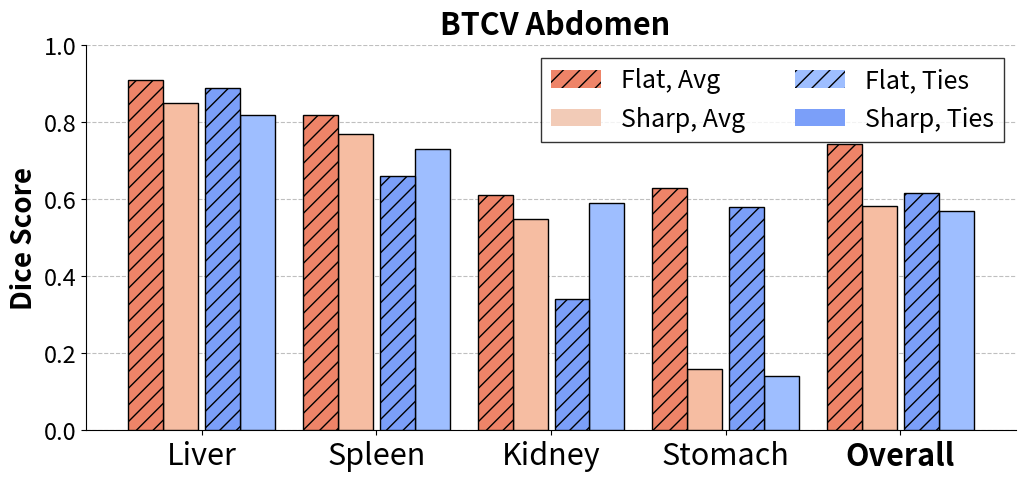

Source code (Python):
import matplotlib.pyplot as plt
import numpy as np
from matplotlib.patches import Patch
from matplotlib.colors import LinearSegmentedColormap

# Dati aggiornati
labels = ['Liver', 'Spleen', 'Kidney',  'Stomach', 'Overall']
sharp_avg_data = [0.85, 0.77, 0.55,  0.16, np.mean([0.85, 0.77, 0.55,  0.16])]
flat_avg_data = [0.91, 0.82,0.61,  0.63, np.mean([0.91, 0.82,0.61,  0.63])]
sharp_ties_data = [0.82, 0.73,  0.59,  0.14, np.mean([0.82, 0.73,  0.59,  0.14])]
flat_ties_data = [ 0.89, 0.66  ,0.34,  0.58, np.mean([ 0.89, 0.66  ,0.34,  0.58])]

# Creazione della colormap
color_map = plt.get_cmap('coolwarm')

# Creazione del grafico
fig, ax = plt.subplots(figsize=(12, 5))

# Larghezza delle barre
bar_width = 0.2
index = np.arange(len(labels))

# Creazione delle barre con zorder superiore a quello delle linee di grid
ax.bar(index - 0.60*bar_width, sharp_avg_data, bar_width, label='Sharp, Avg', color=color_map(0.65), edgecolor='black', zorder=3)
ax.bar(index - 1.60*bar_width, flat_avg_data, bar_width, label='Flat, Avg', color=color_map(0.8), edgecolor='black', hatch="//", zorder=3)
ax.bar(index + 1.60*bar_width, sharp_ties_data, bar_width, label='Sharp, Ties', color=color_map(0.3), edgecolor='black', zorder=3)
ax.bar(index + 0.60*bar_width, flat_ties_data, bar_width, label='Flat, Ties', color=color_map(0.2), edgecolor='black', hatch="//", zorder=3)

# Impostazioni degli assi
ax.set_ylabel('Dice Score', fontsize=20, weight='bold')
ax.set_xticks(index)
ax.set_xticklabels(labels, fontsize=22)
ax.set_ylim(0, 1.0)


fig.text(0.42, 0.92, 'BTCV Abdomen', va='center', rotation='horizontal', fontsize=22, weight='bold')
# Rendi "Overall" in grassetto
labels = ax.get_xticklabels()
labels[-1].set_weight('bold')  # Imposta il grassetto solo per "Overall"

# Aggiungi linee orizzontali tratteggiate dietro alle barre
ax.yaxis.grid(True, linestyle='--', which='major', color='grey', alpha=0.5, zorder=0)

# Rimuovere gli assi in alto e a destra
ax.spines['top'].set_visible(False)
ax.spines['right'].set_visible(False)

# Dimensioni dei tick dell'asse y
ax.tick_params(axis='y', labelsize=17)

# Legenda
legend_elements = [
    Patch(facecolor=color_map(0.8), label='Flat, Avg', hatch='//'),
    Patch(facecolor=color_map(0.6), label='Sharp, Avg'),
    Patch(facecolor=color_map(0.3), label='Flat, Ties', hatch='//'),
    Patch(facecolor=color_map(0.2), label='Sharp, Ties'),

]
ax.legend(handles=legend_elements, loc='upper right', fontsize=18, ncol=2, title_fontsize='15', fancybox=False, edgecolor='black')
plt.show()

# Salvataggio del grafico in formato PDF
fig.savefig('hist2.pdf',dpi=600, bbox_inches='tight')
